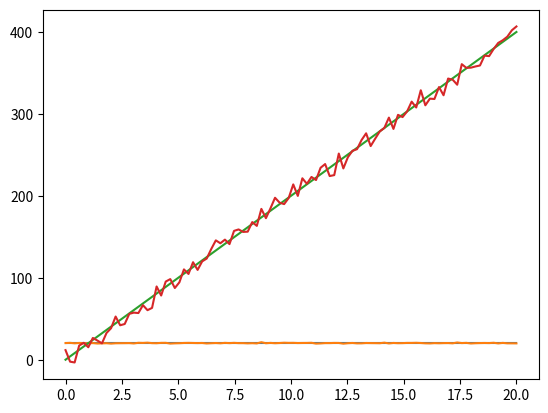

Here is the Python script that generated this plot:
import numpy as np
import matplotlib.pyplot as plt



class Speedometer:
    def __init__(self):
        self.bias = 1 + (np.random.random()-0.5)*0.1
        print("Speedometer bias: ", self.bias)

    def speed(self, x_dot):
        # Speedometer measurement model
        # consider speeds from 0 to 120 km/h
        sigma_nu = 0.01*120  # km/h
        sigma_nu = sigma_nu/3.6  # m/s
        nu = np.random.randn()*sigma_nu
        return self.bias*x_dot + nu


def gps_measurement(x):
    # "autonomous civilian GPS horizontal position fixes
    #  are typically accurate to about 15 meters "  - Wikipedia
    # entao 2*sigma = 15m
    sigma_nu = 15.0/2  # m
    nu = np.random.randn()*sigma_nu
    return x + nu


def msq_error(x, y):
    return sum((x-y)**2)/len(x)


if __name__ == "__main__":
    t = np.linspace(0, 20, 100)  # time
    x_dot = 20*np.ones(len(t))  # m/s
    x = t*x_dot  # position (m)

    # speed
    plt.plot(t, x_dot)
    speedometer = Speedometer()
    y_dot = [speedometer.speed(i) for i in x_dot]
    plt.plot(t, y_dot)
    msqerror = np.sqrt(msq_error(x_dot, y_dot))
    avgerror = np.average(y_dot-x_dot)
    print(f"Sqrt of MSq speed error: {msqerror:.2f} m/s")
    print(f"Average error: {avgerror:.2f} m/s")
    plt.show()

    # position
    y = [gps_measurement(i) for i in x]
    plt.plot(t, x)
    plt.plot(t, y)
    plt.show()
    msqerror = np.sqrt(msq_error(x, y))
    avgerror = np.average(y-x)
    print(f"Sqrt of MSq  GPS error: {msqerror:.2f} m/s")
    print(f"Average GPS error: {avgerror:.2f} m/s")
